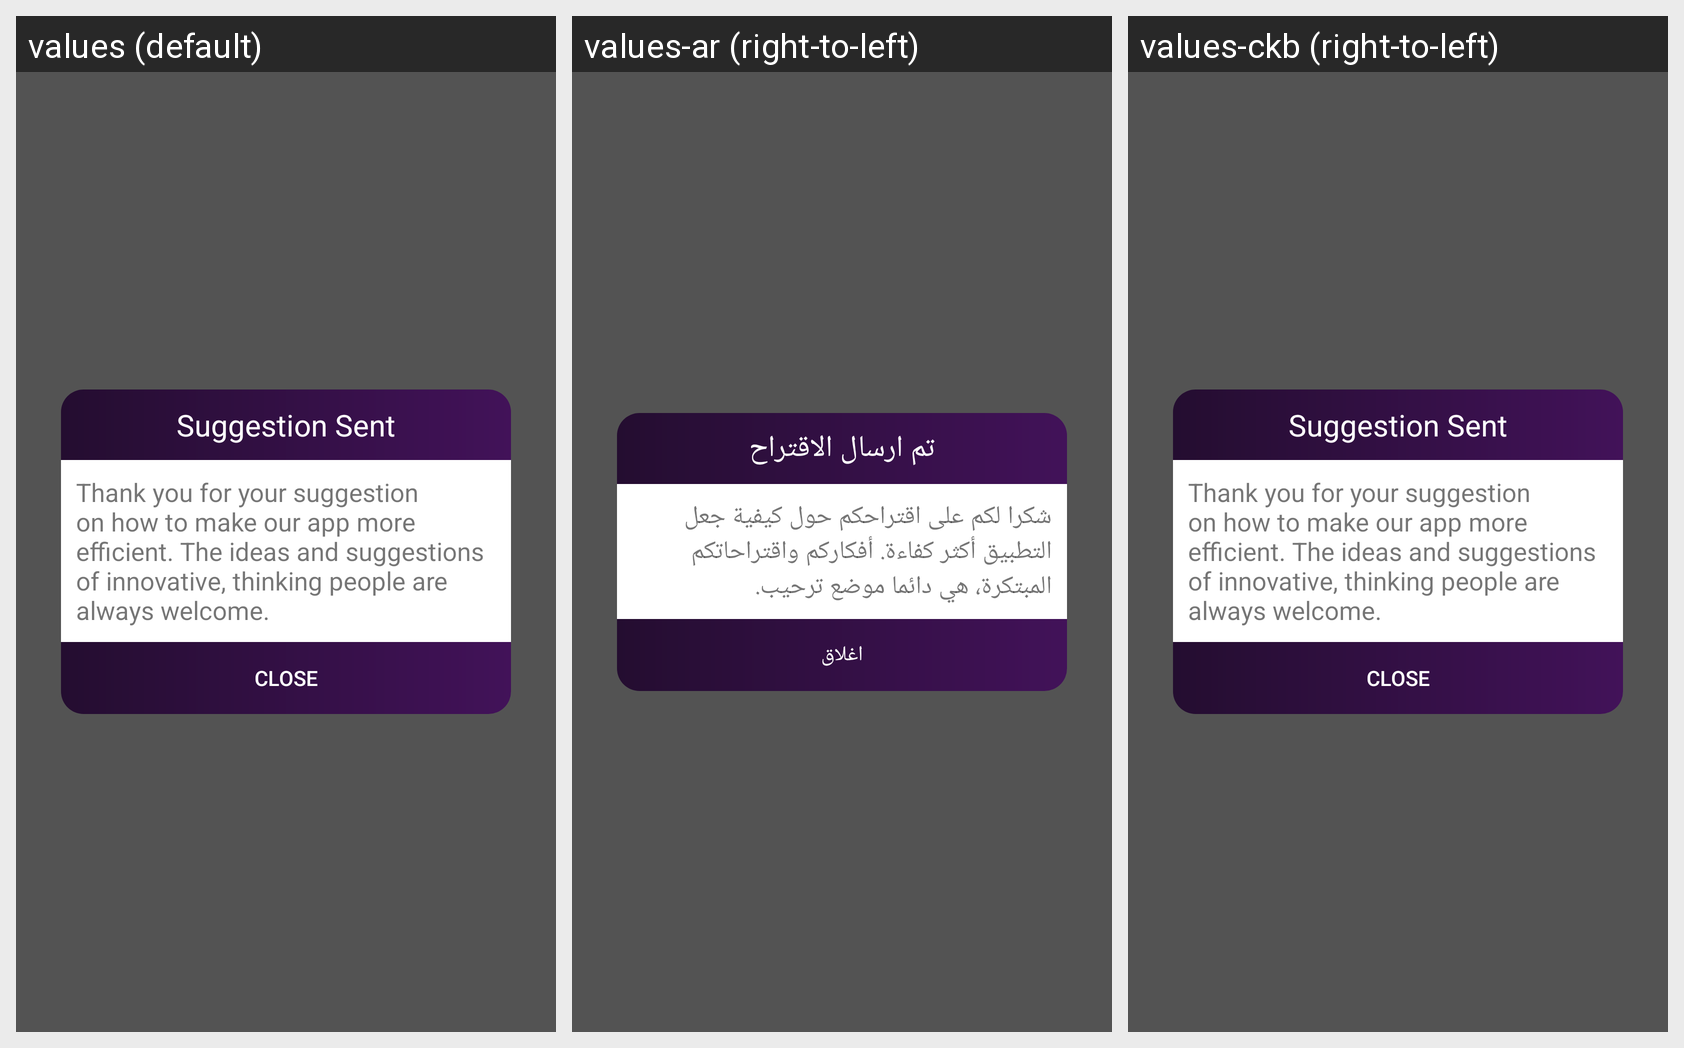

Locale-by-locale string values for the Android screen shown in this grid:
Android screen res/layout/suggestion_thanks_popup.xml rendered under 3 locales, left to right: values (default), values-ar (right-to-left), values-ckb (right-to-left). Device: Nexus 5 (rendered at 1080×1920; each locale shown at half size, 540×960, under a caption strip naming it); theme AppTheme.
Strings drawn on this screen, with the default value and each locale's value (text and hints the layout hard-codes, and strings that could not be matched under every locale, appear in the picture but are not listed):

suggestion_sent
  values: Suggestion Sent
  values-ar: تم ارسال الاقتراح
  values-ckb: Suggestion Sent  [not translated; the default value is used]

suggestion_thanks
  values: Thank you for your suggestion on how to make our app more efficient. The ideas and suggestions of innovative, thinking people are always welcome.
  values-ar: شكرا لكم على اقتراحكم حول كيفية جعل التطبيق أكثر كفاءة. أفكاركم واقتراحاتكم المبتكرة، هي دائما موضع ترحيب.
  values-ckb: Thank you for your suggestion on how to make our app more efficient. The ideas and suggestions of innovative, thinking people are always welcome.  [not translated; the default value is used]

Close
  values: Close
  values-ar: اغلاق
  values-ckb: Close  [not translated; the default value is used]
